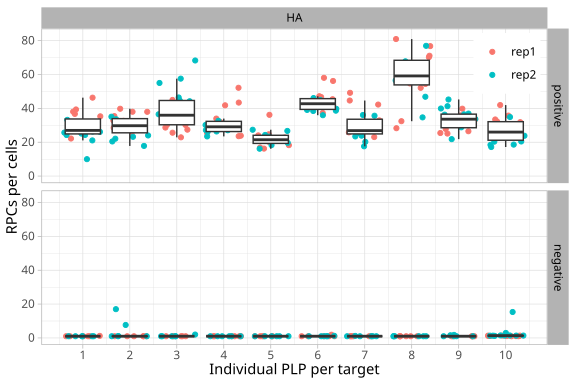

The table this chart was drawn from, first rows:
rep	segment	sample	fov	n_cells	spots	median_intensity	mean_radius	spots_per_cell	sample_type	plp
rep1	HA	10PLP	fov_0	72	3021	0.002167	3	41.96	positive	10
rep1	HA	10PLP	fov_1	102	2741	0.002197	3	26.87	positive	10
rep1	HA	10PLP	fov_2	79	1943	0.002762	3	24.59	positive	10
rep1	HA	10PLP	fov_3	68	1986	0.002396	3	29.21	positive	10
rep1	HA	10PLP	fov_5	97	3244	0.002487	3	33.44	positive	10
rep1	HA	10PLP	fov_7	107	3822	0.002342	3	35.72	positive	10
rep1	HA	10PLP	fov_8	103	3320	0.002533	3	32.23	positive	10
rep1	HA	10PLP	fov_9	108	3439	0.002274	3	31.84	positive	10
rep1	HA	1PLP	fov_0	124	3732	0.003265	3	30.1	positive	1
rep1	HA	1PLP	fov_1	121	3153	0.003494	3	26.06	positive	1
rep1	HA	1PLP	fov_2	121	4271	0.003754	3	35.3	positive	1
rep1	HA	1PLP	fov_3	70	2755	0.004135	3	39.36	positive	1
rep1	HA	1PLP	fov_4	115	5328	0.003906	3	46.33	positive	1
rep1	HA	1PLP	fov_5	144	5477	0.004364	3	38.03	positive	1
rep1	HA	1PLP	fov_6	150	5508	0.004013	3	36.72	positive	1
rep1	HA	1PLP	fov_7	86	2575	0.003372	3	29.94	positive	1
rep1	HA	1PLP	fov_8	84	2340	0.003418	3	27.86	positive	1
rep1	HA	1PLP	fov_9	91	2019	0.003418	3	22.19	positive	1
rep1	HA	2PLP	fov_0	130	5171	0.003906	3	39.78	positive	2
rep1	HA	2PLP	fov_1	142	4635	0.003052	3	32.64	positive	2
rep1	HA	2PLP	fov_2	103	2846	0.002174	3	27.63	positive	2
rep1	HA	2PLP	fov_3	90	2781	0.002792	3	30.9	positive	2
rep1	HA	2PLP	fov_4	81	2112	0.003449	3	26.07	positive	2
rep1	HA	2PLP	fov_5	40	1417	0.003052	3	35.42	positive	2
rep1	HA	2PLP	fov_6	56	1598	0.00293	3	28.54	positive	2
rep1	HA	2PLP	fov_7	123	4039	0.002411	3	32.84	positive	2
rep1	HA	2PLP	fov_8	116	4404	0.003143	3	37.97	positive	2
rep1	HA	2PLP	fov_9	143	5434	0.004135	3	38	positive	2
rep1	HA	3PLP	fov_0	92	3050	0.00209	3	33.15	positive	3
rep1	HA	3PLP	fov_1	85	2579	0.001999	3	30.34	positive	3
rep1	HA	3PLP	fov_2	99	2537	0.002213	3	25.63	positive	3
rep1	HA	3PLP	fov_3	129	4479	0.002472	3	34.72	positive	3
rep1	HA	3PLP	fov_4	104	3142	0.002487	3	30.21	positive	3
rep1	HA	3PLP	fov_5	85	2331	0.002655	3	27.42	positive	3
rep1	HA	3PLP	fov_6	71	1625	0.002213	3	22.89	positive	3
rep1	HA	3PLP	fov_7	88	2523	0.002182	3	28.67	positive	3
rep1	HA	3PLP	fov_8	70	3149	0.001953	3	44.99	positive	3
rep1	HA	3PLP	fov_9	77	2922	0.002502	3	37.95	positive	3
rep1	HA	4PLP	fov_0	91	2312	0.002518	3	25.41	positive	4
rep1	HA	4PLP	fov_1	50	1178	0.003067	3	23.56	positive	4
rep1	HA	4PLP	fov_2	57	2475	0.003326	3	43.42	positive	4
rep1	HA	4PLP	fov_3	59	2467	0.004288	3	41.81	positive	4
rep1	HA	4PLP	fov_4	97	5060	0.00412	3	52.16	positive	4
rep1	HA	4PLP	fov_5	107	3634	0.004547	3	33.96	positive	4
rep1	HA	4PLP	fov_6	126	3873	0.003769	3	30.74	positive	4
rep1	HA	4PLP	fov_7	87	2785	0.003662	3	32.01	positive	4
rep1	HA	4PLP	fov_8	48	1327	0.003861	3	27.65	positive	4
rep1	HA	4PLP	fov_9	41	978	0.003677	3	23.85	positive	4
rep1	HA	5PLP	fov_0	38	1375	0.003098	3	36.18	positive	5
rep1	HA	5PLP	fov_1	64	1457	0.002884	3	22.77	positive	5
rep1	HA	5PLP	fov_2	65	1314	0.002792	3	20.22	positive	5
rep1	HA	5PLP	fov_3	79	1694	0.00325	3	21.44	positive	5
rep1	HA	5PLP	fov_4	95	2346	0.003494	3	24.69	positive	5
rep1	HA	5PLP	fov_5	58	1394	0.003632	3	24.03	positive	5
rep1	HA	5PLP	fov_6	32	541	0.003021	3	16.91	positive	5
rep1	HA	5PLP	fov_7	38	617	0.002731	3	16.24	positive	5
rep1	HA	5PLP	fov_8	60	1244	0.003029	3	20.73	positive	5
rep1	HA	5PLP	fov_9	41	749	0.003052	3	18.27	positive	5
rep1	HA	6PLP	fov_0	78	3251	0.003326	3	41.68	positive	6
rep1	HA	6PLP	fov_1	58	3259	0.002899	3	56.19	positive	6
... 264 more rows
